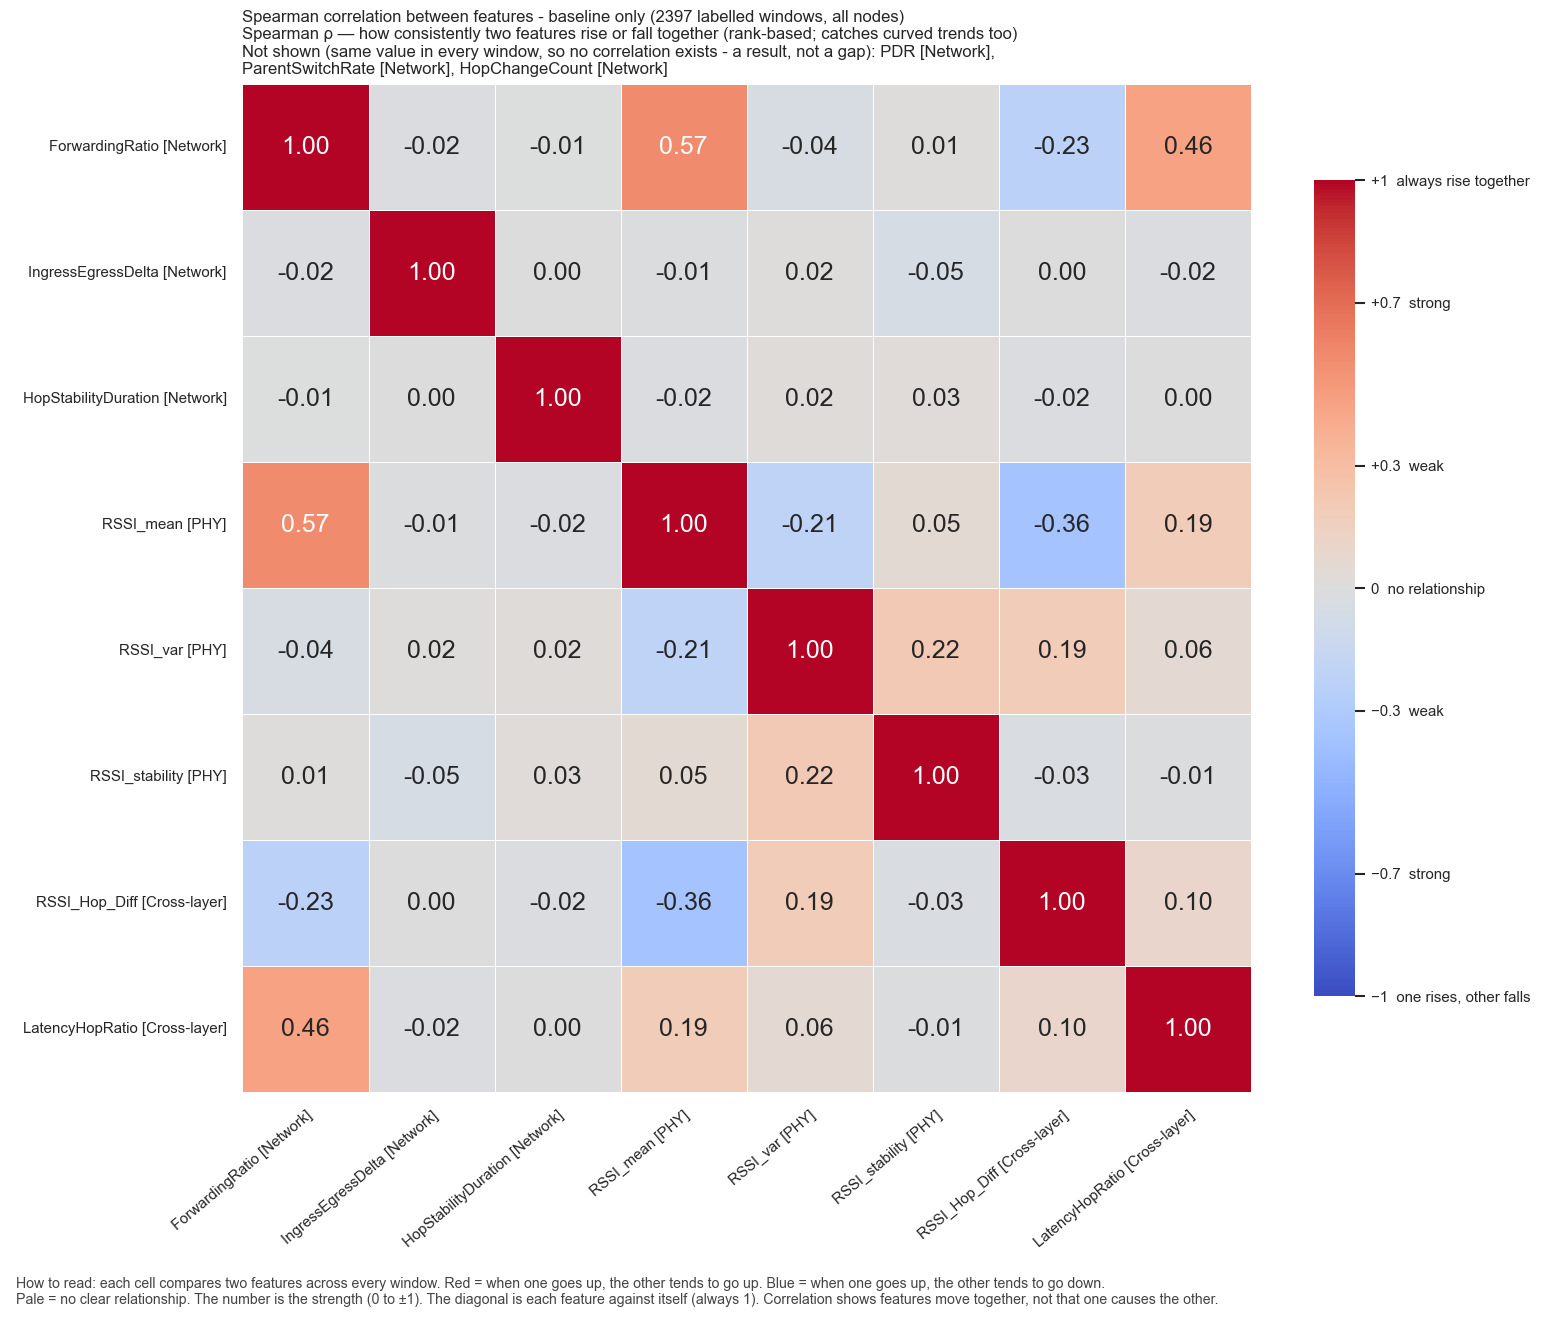

Source data for this figure (header and first rows):
, ForwardingRatio, IngressEgressDelta, HopStabilityDuration, RSSI_mean, RSSI_var, RSSI_stability, RSSI_Hop_Diff, LatencyHopRatio
ForwardingRatio, 1.0, -0.01978, -0.007588, 0.5697, -0.04423, 0.01324, -0.2303, 0.4558
IngressEgressDelta, -0.01978, 1.0, 0.002627, -0.01236, 0.01522, -0.04954, 0.0007192, -0.01649
HopStabilityDuration, -0.007588, 0.002627, 1.0, -0.01801, 0.02151, 0.02629, -0.02227, 0.003978
RSSI_mean, 0.5697, -0.01236, -0.01801, 1.0, -0.2072, 0.05452, -0.3647, 0.1905
RSSI_var, -0.04423, 0.01522, 0.02151, -0.2072, 1.0, 0.2179, 0.1941, 0.06031
RSSI_stability, 0.01324, -0.04954, 0.02629, 0.05452, 0.2179, 1.0, -0.02857, -0.008796
RSSI_Hop_Diff, -0.2303, 0.0007192, -0.02227, -0.3647, 0.1941, -0.02857, 1.0, 0.1006
LatencyHopRatio, 0.4558, -0.01649, 0.003978, 0.1905, 0.06031, -0.008796, 0.1006, 1.0
